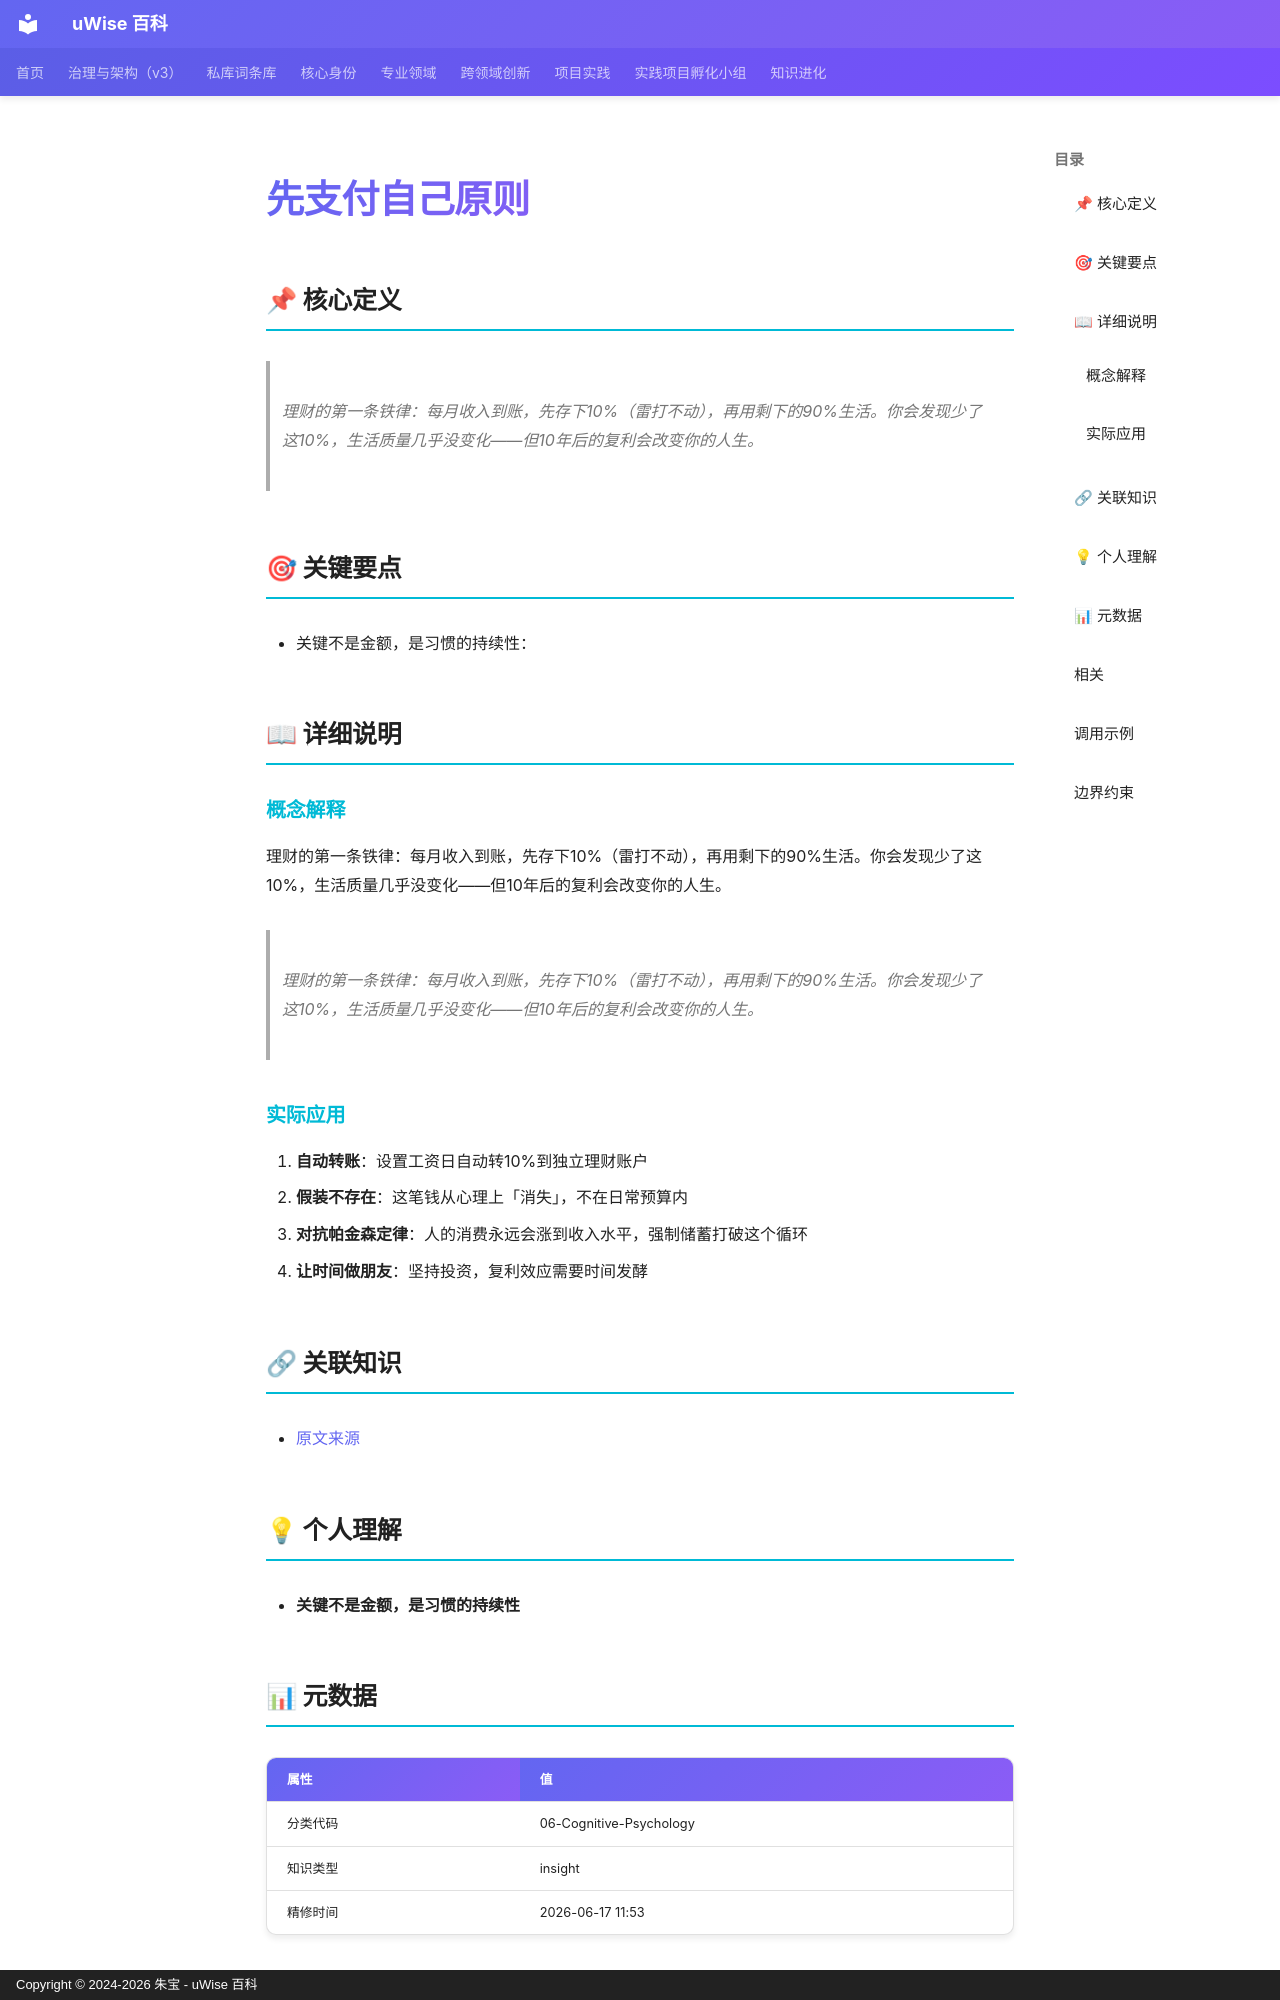

repository: zhubao315/uWise · page: vault-encyclopedia/md-2e185562/index.html · generator: mkdocs · copyright: Copyright © 2024-2026 朱宝 - uWise 百科

---
title: "先支付自己原则"
description: "理财的第一条铁律：每月收入到账，先存下10%（雷打不动），再用剩下的90%生活。你会发现少了这10%，生活质量几乎没变化——但10年后的复利会改变你的人生。"
---

# 先支付自己原则

## 📌 核心定义

> 理财的第一条铁律：每月收入到账，先存下10%（雷打不动），再用剩下的90%生活。你会发现少了这10%，生活质量几乎没变化——但10年后的复利会改变你的人生。

## 🎯 关键要点

- 关键不是金额，是习惯的持续性：

## 📖 详细说明

### 概念解释
理财的第一条铁律：每月收入到账，先存下10%（雷打不动），再用剩下的90%生活。你会发现少了这10%，生活质量几乎没变化——但10年后的复利会改变你的人生。
> 理财的第一条铁律：每月收入到账，先存下10%（雷打不动），再用剩下的90%生活。你会发现少了这10%，生活质量几乎没变化——但10年后的复利会改变你的人生。


### 实际应用

1. **自动转账**：设置工资日自动转10%到独立理财账户
2. **假装不存在**：这笔钱从心理上「消失」，不在日常预算内
3. **对抗帕金森定律**：人的消费永远会涨到收入水平，强制储蓄打破这个循环
4. **让时间做朋友**：坚持投资，复利效应需要时间发酵

## 🔗 关联知识

- [原文来源](../md-2e185562/)

## 💡 个人理解

- **关键不是金额，是习惯的持续性**

## 📊 元数据

| 属性 | 值 |
|------|-----|
| 分类代码 | 06-Cognitive-Psychology |
| 知识类型 | insight |
| 精修时间 | 2026-06-17 11:53 |

## 相关

- [100小时时间审计法](../100-md-6b9a0e77/)
- [EXP-群体中保持独立思考的三道防火墙](../entry-56aecfb2/)
- [Not-Yet思维重构术](../not-yet-md-50c6f176/)
- [UGC、PGC和OGC的区别](../ugc-pgc-ogc-md-bbbf317d/)
- [WYSIATI](../wysiati-md-83d1b753/)

---
